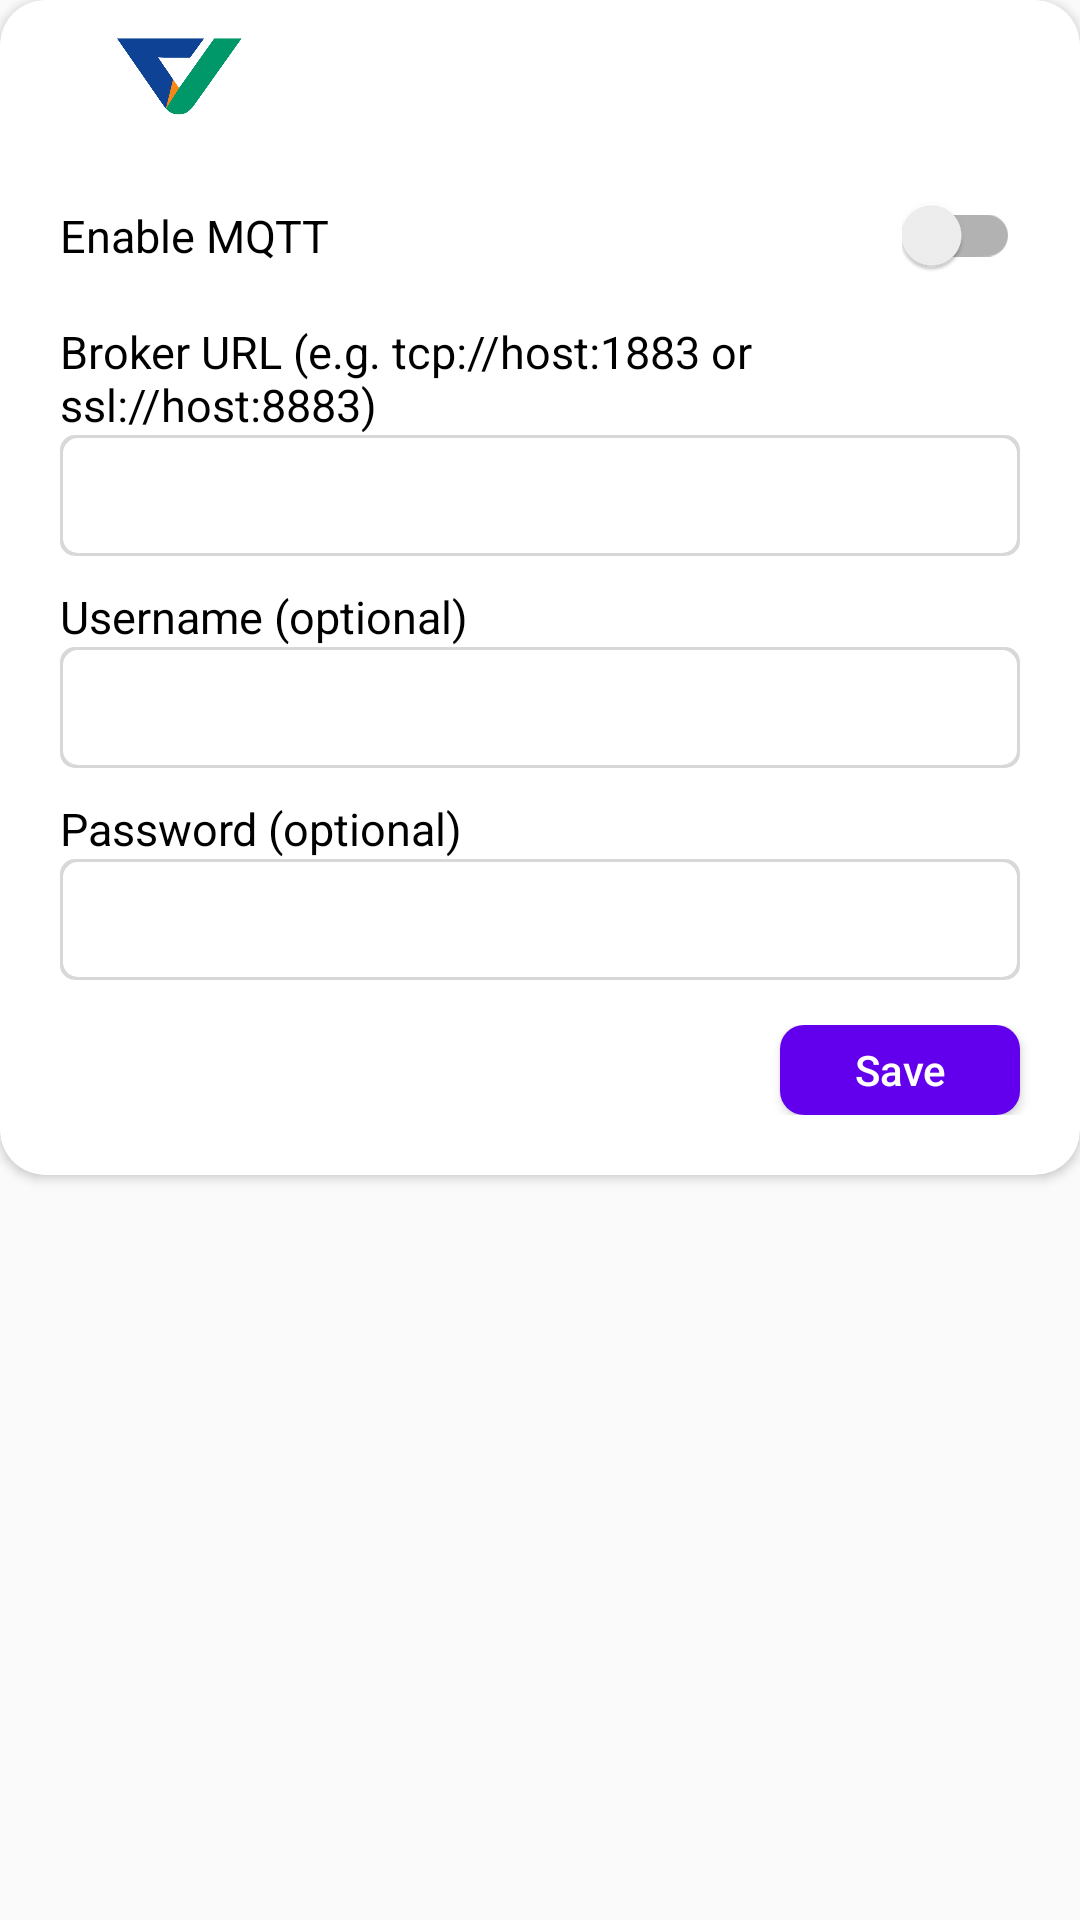

Write the Android layout XML for this screen, with the resource values it uses.
<!-- AndroidManifest.xml: application theme Theme.UHF_AndroidReader -->
<!-- res/layout/dialog_mqtt.xml -->
<?xml version="1.0" encoding="utf-8"?>
<LinearLayout xmlns:android="http://schemas.android.com/apk/res/android"
    xmlns:app="http://schemas.android.com/apk/res-auto"
    android:layout_width="match_parent"
    android:layout_height="wrap_content"
    xmlns:tools="http://schemas.android.com/tools">

    <LinearLayout
        android:layout_width="match_parent"
        android:layout_height="match_parent"
        android:orientation="vertical">

        <androidx.cardview.widget.CardView
            android:layout_width="match_parent"
            android:layout_height="wrap_content"
            android:elevation="5dp"
            app:cardCornerRadius="15dp">

            <LinearLayout
                android:layout_width="match_parent"
                android:layout_height="match_parent"
                android:orientation="vertical">

                <LinearLayout
                    android:layout_width="match_parent"
                    android:layout_height="wrap_content"
                    android:background="@color/colorPrimaryLight"
                    android:gravity="left|center_vertical"
                    android:paddingBottom="5dp"
                    android:paddingTop="5dp"
                    android:paddingLeft="20dp"
                    android:paddingRight="15dp"
                    android:orientation="horizontal">

                    <ImageView
                        android:layout_width="80dp"
                        android:layout_height="35dp"
                        android:src="@drawable/vrddhii_1" />

                    <androidx.appcompat.widget.AppCompatTextView
                        android:layout_width="wrap_content"
                        android:layout_height="40dp"
                        android:id="@+id/title"
                        android:text="MQTT Settings"
                        android:gravity="center"
                        android:textSize="20dp"
                        android:layout_marginLeft="10dp"
                        android:textColor="@color/white" />

                </LinearLayout>

                <LinearLayout
                    android:layout_width="match_parent"
                    android:layout_height="wrap_content"
                    android:orientation="horizontal"
                    android:gravity="center_vertical"
                    android:layout_marginHorizontal="20dp"
                    android:layout_marginTop="15dp">

                    <androidx.appcompat.widget.AppCompatTextView
                        android:layout_width="0dp"
                        android:layout_height="wrap_content"
                        android:layout_weight="1"
                        android:text="Enable MQTT"
                        android:textSize="15dp"
                        android:textColor="@color/black" />

                    <androidx.appcompat.widget.SwitchCompat
                        android:id="@+id/mqtt_enabled"
                        android:layout_width="wrap_content"
                        android:layout_height="wrap_content" />

                </LinearLayout>

                <androidx.appcompat.widget.AppCompatTextView
                    android:layout_width="match_parent"
                    android:layout_height="wrap_content"
                    android:text="Broker URL (e.g. tcp://host:1883 or ssl://host:8883)"
                    android:gravity="start"
                    android:layout_marginHorizontal="20dp"
                    android:textSize="15dp"
                    android:textColor="@color/black"
                    android:layout_marginTop="15dp" />

                <androidx.appcompat.widget.AppCompatEditText
                    android:layout_width="match_parent"
                    android:layout_height="wrap_content"
                    android:id="@+id/mqtt_broker_url"
                    android:inputType="textUri"
                    android:gravity="start"
                    android:layout_marginHorizontal="20dp"
                    android:textSize="15dp"
                    android:textColor="@color/black"
                    android:paddingStart="5dp"
                    android:paddingEnd="5dp"
                    android:paddingTop="10dp"
                    android:paddingBottom="10dp"
                    android:background="@drawable/field_background"
                    android:layout_marginBottom="10dp" />

                <androidx.appcompat.widget.AppCompatTextView
                    android:layout_width="match_parent"
                    android:layout_height="wrap_content"
                    android:text="Username (optional)"
                    android:gravity="start"
                    android:layout_marginHorizontal="20dp"
                    android:textSize="15dp"
                    android:textColor="@color/black" />

                <androidx.appcompat.widget.AppCompatEditText
                    android:layout_width="match_parent"
                    android:layout_height="wrap_content"
                    android:id="@+id/mqtt_username"
                    android:inputType="text"
                    android:gravity="start"
                    android:layout_marginHorizontal="20dp"
                    android:textSize="15dp"
                    android:textColor="@color/black"
                    android:paddingStart="5dp"
                    android:paddingEnd="5dp"
                    android:paddingTop="10dp"
                    android:paddingBottom="10dp"
                    android:background="@drawable/field_background"
                    android:layout_marginBottom="10dp" />

                <androidx.appcompat.widget.AppCompatTextView
                    android:layout_width="match_parent"
                    android:layout_height="wrap_content"
                    android:text="Password (optional)"
                    android:gravity="start"
                    android:layout_marginHorizontal="20dp"
                    android:textSize="15dp"
                    android:textColor="@color/black" />

                <androidx.appcompat.widget.AppCompatEditText
                    android:layout_width="match_parent"
                    android:layout_height="wrap_content"
                    android:id="@+id/mqtt_password"
                    android:inputType="textPassword"
                    android:gravity="start"
                    android:layout_marginHorizontal="20dp"
                    android:textSize="15dp"
                    android:textColor="@color/black"
                    android:paddingStart="5dp"
                    android:paddingEnd="5dp"
                    android:paddingTop="10dp"
                    android:paddingBottom="10dp"
                    android:background="@drawable/field_background"
                    android:layout_marginBottom="15dp" />

                <LinearLayout
                    android:layout_width="match_parent"
                    android:layout_height="wrap_content"
                    android:orientation="horizontal"
                    android:gravity="right|center_vertical"
                    android:layout_marginBottom="20dp">

                    <androidx.appcompat.widget.AppCompatButton
                        android:id="@+id/negative"
                        android:layout_width="80dp"
                        android:layout_height="30dp"
                        android:gravity="center"
                        android:text="Cancel"
                        android:textAllCaps="false"
                        android:layout_marginRight="20dp"
                        android:textColor="@color/white"
                        android:background="@drawable/button_cancle" />

                    <androidx.appcompat.widget.AppCompatButton
                        android:id="@+id/positive"
                        android:layout_width="80dp"
                        android:layout_height="30dp"
                        android:gravity="center"
                        android:text="Save"
                        android:textAllCaps="false"
                        android:layout_marginRight="20dp"
                        android:textColor="@color/white"
                        android:background="@drawable/button_pass" />

                </LinearLayout>

            </LinearLayout>

        </androidx.cardview.widget.CardView>

    </LinearLayout>

</LinearLayout>
<!-- resources referenced by this layout -->
<resources>
  <color name="black">#FF000000</color>
  <color name="white">#FFFFFFFF</color>
  <!-- drawable button_cancle (drawable) -->
  <?xml version="1.0" encoding="utf-8"?>
  <selector xmlns:android="http://schemas.android.com/apk/res/android">
      <item android:state_pressed="false">
          <shape android:shape="rectangle">
  
  
              <gradient android:startColor="@color/colorPrimaryLight"
                  android:endColor="@color/colorPrimaryLight"
                  android:angle="90"/>
  
  
              <corners android:bottomLeftRadius="8dp"
                  android:bottomRightRadius="8dp"
                  android:topLeftRadius="8dp"
                  android:topRightRadius="8dp"/>
          </shape>
      </item>
      <item android:state_pressed="true">
          <shape android:shape="rectangle">
  
              <gradient android:startColor="@color/colorPrimary"
                  android:endColor="@color/colorPrimaryLight"
                  android:angle="90"/>
  
  
              <corners android:bottomLeftRadius="8dp"
                  android:bottomRightRadius="8dp"
                  android:topLeftRadius="8dp"
                  android:topRightRadius="8dp"/>
          </shape>
      </item>
  </selector>
  <!-- drawable button_pass (drawable) -->
  <?xml version="1.0" encoding="utf-8"?>
  <selector xmlns:android="http://schemas.android.com/apk/res/android">
      <item android:state_pressed="false">
          <shape android:shape="rectangle">
  
  
              <gradient android:startColor="@color/colorPrimary"
                  android:endColor="@color/colorPrimary"
                  android:angle="90"/>
  
  
              <corners android:bottomLeftRadius="8dp"
                  android:bottomRightRadius="8dp"
                  android:topLeftRadius="8dp"
                  android:topRightRadius="8dp"/>
          </shape>
      </item>
      <item android:state_pressed="true">
          <shape android:shape="rectangle">
  
              <gradient android:startColor="@color/colorPrimary"
                  android:endColor="@color/colorPrimaryLight"
                  android:angle="90"/>
  
  
              <corners android:bottomLeftRadius="8dp"
                  android:bottomRightRadius="8dp"
                  android:topLeftRadius="8dp"
                  android:topRightRadius="8dp"/>
          </shape>
      </item>
  </selector>
  <!-- drawable field_background (drawable) -->
  <?xml version="1.0" encoding="utf-8"?>
  <layer-list xmlns:android="http://schemas.android.com/apk/res/android">
  
      
      <item>
          <shape  android:shape="rectangle">
  
              <solid android:color="#d8d8d8" />
              <corners android:radius="5dp" />
              
  
          </shape>
      </item>
  
      
      <item android:bottom="3px"
          android:left="3px"
          android:right="3px"
          android:top="3px"
          >
  
          <shape  android:shape="rectangle">
  
              <solid android:color="#FFFFFF" />
              <corners android:radius="5dp" />
              <padding android:left="2dp"
                  android:right="0dp"
                  android:top="0dp"
                  android:bottom="0dp"/>
  
  
          </shape>
  
      </item>
  
  
  </layer-list>
  <style name="Theme.UHF_AndroidReader" parent="Theme.MaterialComponents.DayNight.NoActionBar.Bridge">
          
          <item name="colorPrimary">@color/purple_500</item>
          <item name="colorPrimaryVariant">@color/purple_700</item>
          <item name="colorOnPrimary">@color/white</item>
          
          <item name="colorSecondary">@color/teal_200</item>
          <item name="colorSecondaryVariant">@color/teal_700</item>
          <item name="colorOnSecondary">@color/black</item>
          
          <item name="android:statusBarColor" tools:targetApi="l">?attr/colorPrimaryVariant</item>
          
          <item name="android:windowFullscreen">true</item>
      </style>
  <color name="purple_500">#FF6200EE</color>
  <color name="purple_700">#FF3700B3</color>
  <color name="teal_200">#FF03DAC5</color>
  <color name="teal_700">#FF018786</color>
  <!-- not gathered from this repository: default colours our renderer supplied (Android Studio template values) -->
  <color name="colorPrimary">#FF6200EE</color>
</resources>
